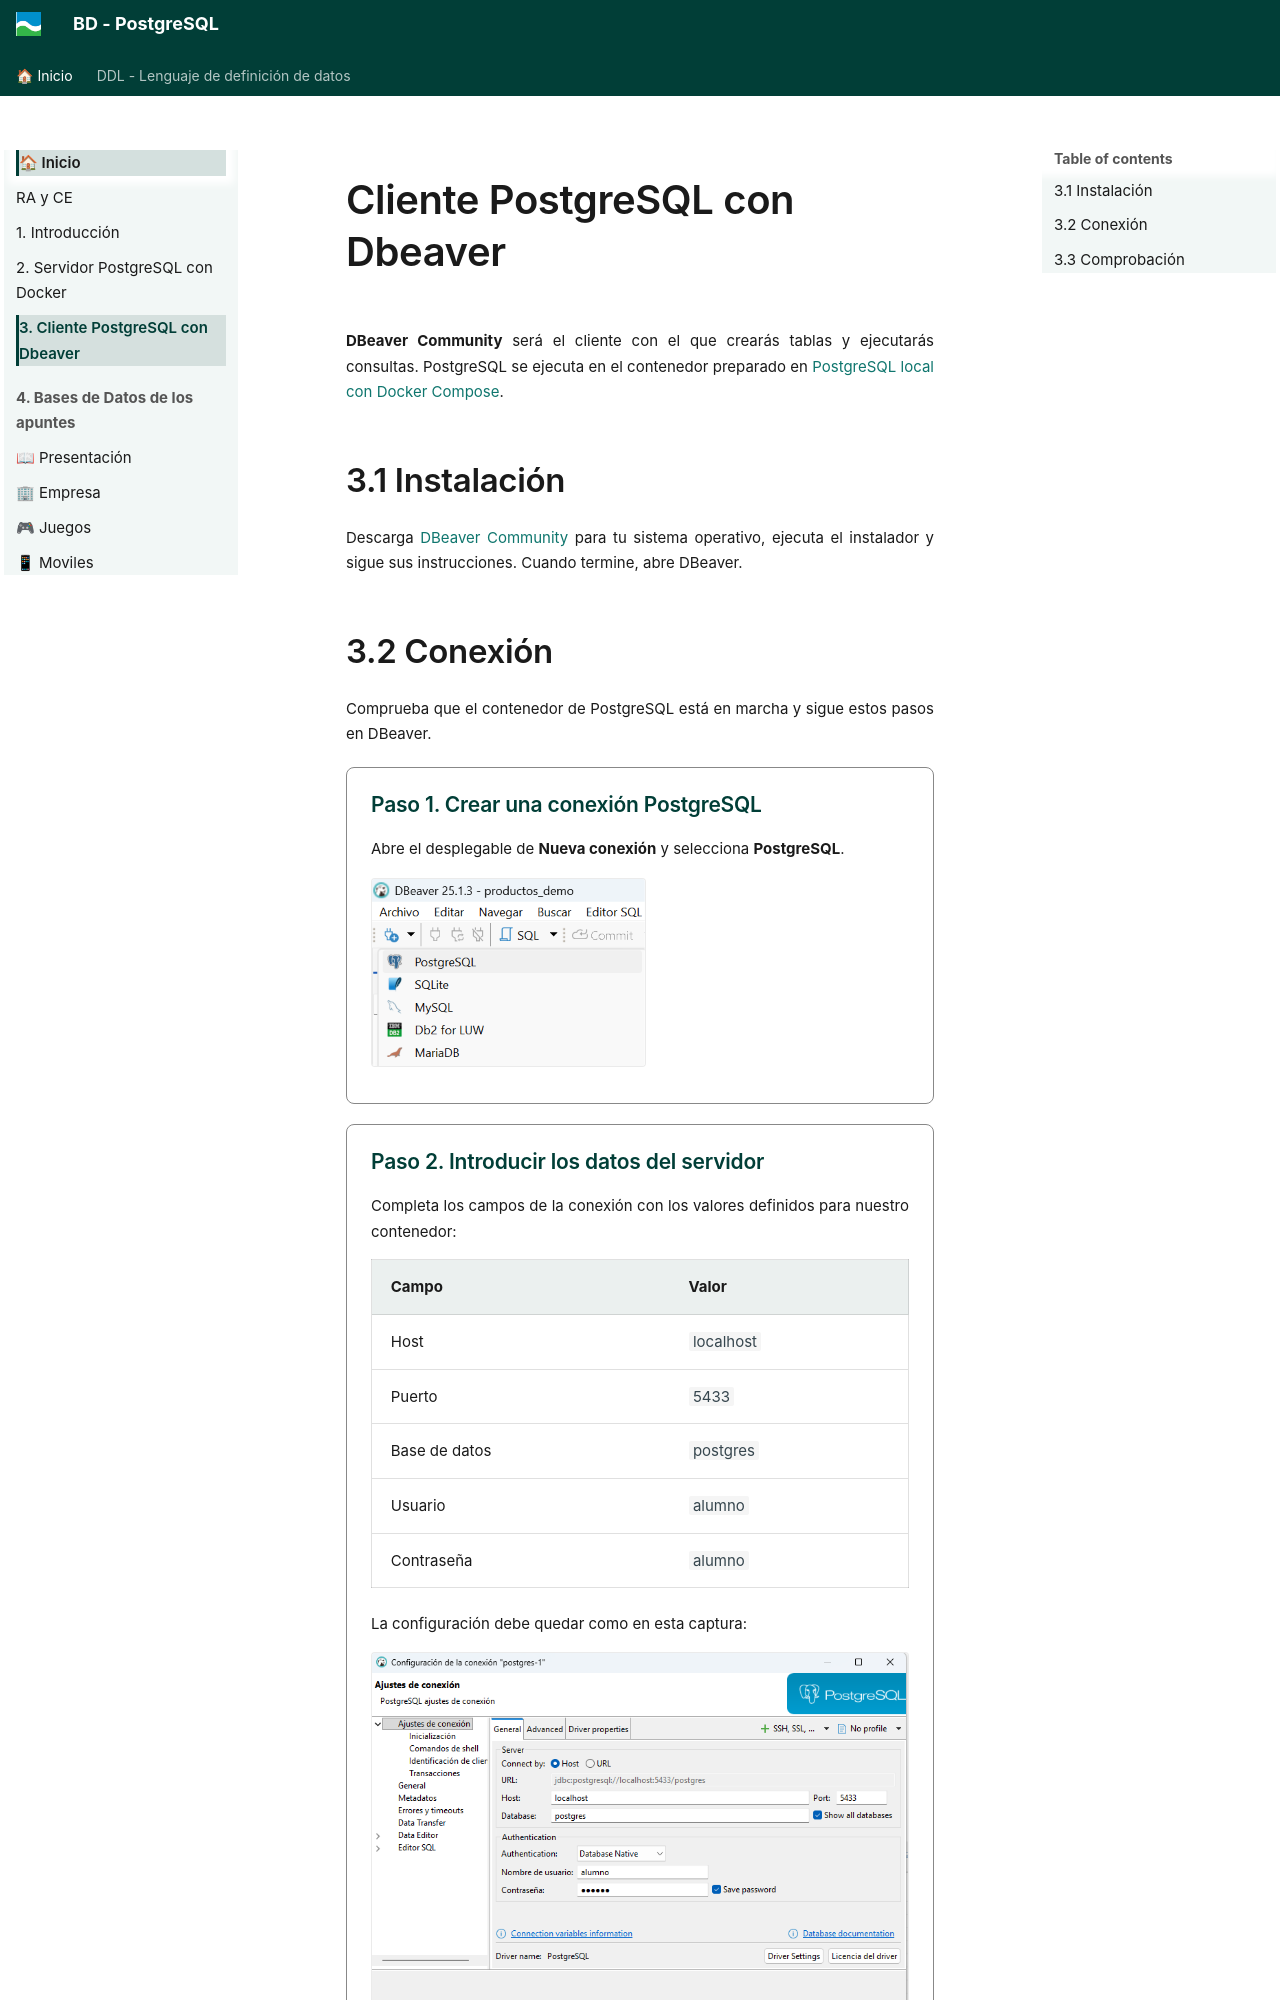

repository: asalvadorc/PostgreSQL · page: 2_client_dbeaver_installaci_i_confiuraci/index.html · generator: mkdocs

# Cliente PostgreSQL con Dbeaver

**DBeaver Community** será el cliente con el que crearás tablas y ejecutarás consultas. PostgreSQL se ejecuta en el contenedor preparado en [PostgreSQL local con Docker Compose](entorno_postgresql.md).

## 3.1 Instalación

Descarga [DBeaver Community](https://dbeaver.io/download/) para tu sistema operativo, ejecuta el instalador y sigue sus instrucciones. Cuando termine, abre DBeaver.

## 3.2 Conexión

Comprueba que el contenedor de PostgreSQL está en marcha y sigue estos pasos en DBeaver.

<div class="connection-step" markdown>

#### Paso 1. Crear una conexión PostgreSQL

Abre el desplegable de **Nueva conexión** y selecciona **PostgreSQL**.

![Seleccionar PostgreSQL en el menú de nueva conexión de DBeaver](dbeaver-nueva-conexion.png){ .connection-menu }

</div>

<div class="connection-step" markdown>

#### Paso 2. Introducir los datos del servidor

Completa los campos de la conexión con los valores definidos para nuestro contenedor:

| Campo | Valor |
| --- | --- |
| Host | `localhost` |
| Puerto | `5433` |
| Base de datos | `postgres` |
| Usuario | `alumno` |
| Contraseña | `alumno` |

La configuración debe quedar como en esta captura:

![Configuración de la conexión PostgreSQL en DBeaver](BD_PostgreSQL_DQL/image-17.png){ .connection-capture }

!!! warning "Selecciona Show all databases"
    En esta misma configuración, marca **Show all databases** (Mostrar todas las bases de datos). Así podrás ver las bases de datos que vayamos creando: `empresa`, `moviles` y `juegos`. Después de crear cada una, actualiza la conexión en el navegador de DBeaver para que aparezca.

</div>

<div class="connection-step" markdown>
